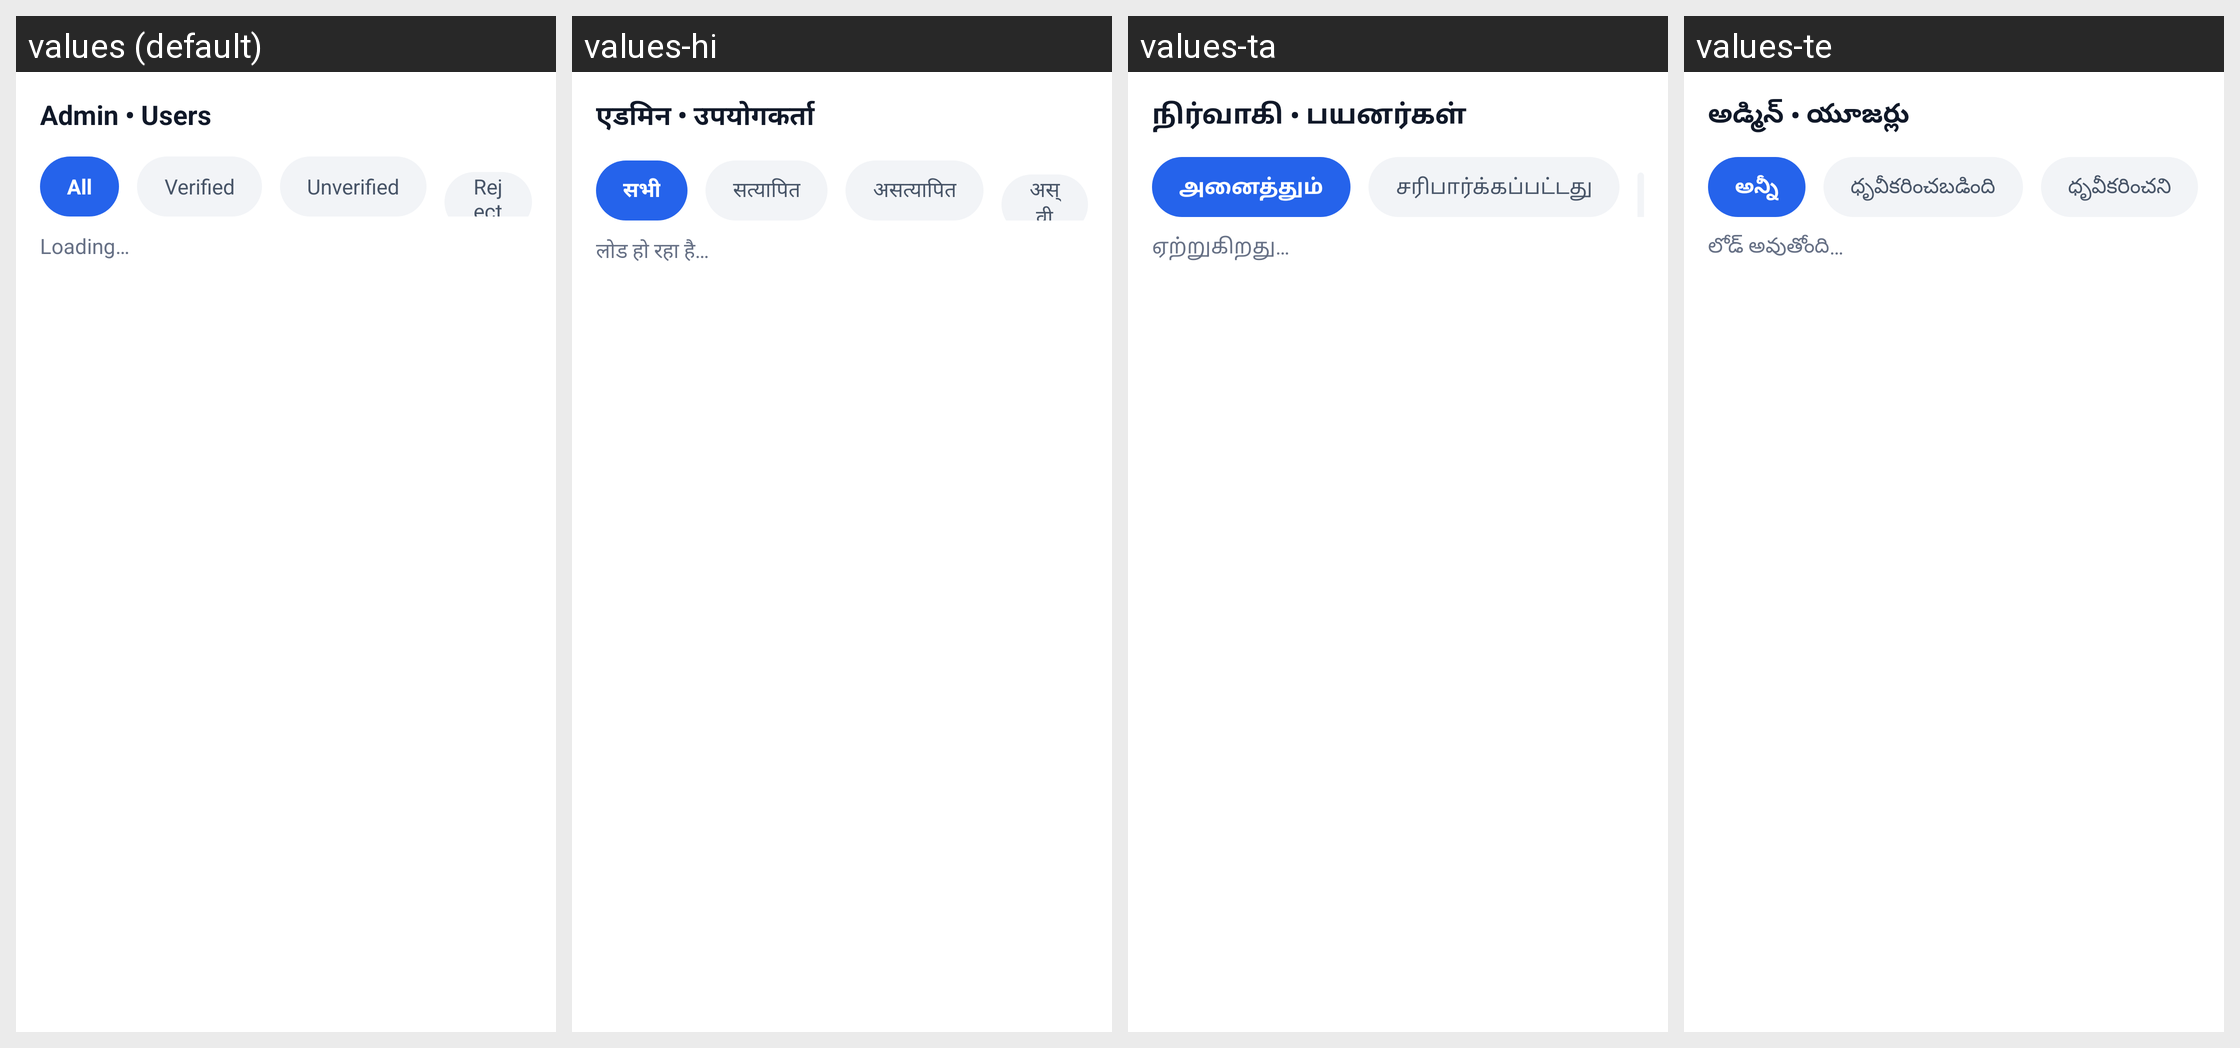

Translations of the strings shown on this Android screen, per locale in the grid:
Android screen res/layout/fragment_admin_users.xml rendered under 4 locales, left to right: values (default), values-hi, values-ta, values-te. Device: Nexus 5 (rendered at 1080×1920; each locale shown at half size, 540×960, under a caption strip naming it); theme Theme.criticall.
Other locales in the repository, not shown: values-kn, values-ml, values-pa.
Strings drawn on this screen, with the default value and each locale's value (text and hints the layout hard-codes, and strings that could not be matched under every locale, appear in the picture but are not listed):

admin_users_title
  values: Admin • Users
  values-hi: एडमिन • उपयोगकर्ता
  values-ta: நிர்வாகி • பயனர்கள்
  values-te: అడ్మిన్ • యూజర్లు

all
  values: All
  values-hi: सभी
  values-ta: அனைத்தும்
  values-te: అన్నీ

verified
  values: Verified
  values-hi: सत्यापित
  values-ta: சரிபார்க்கப்பட்டது
  values-te: ధృవీకరించబడింది

loading
  values: Loading…
  values-hi: लोड हो रहा है…
  values-ta: ஏற்றுகிறது…
  values-te: లోడ్ అవుతోంది…
